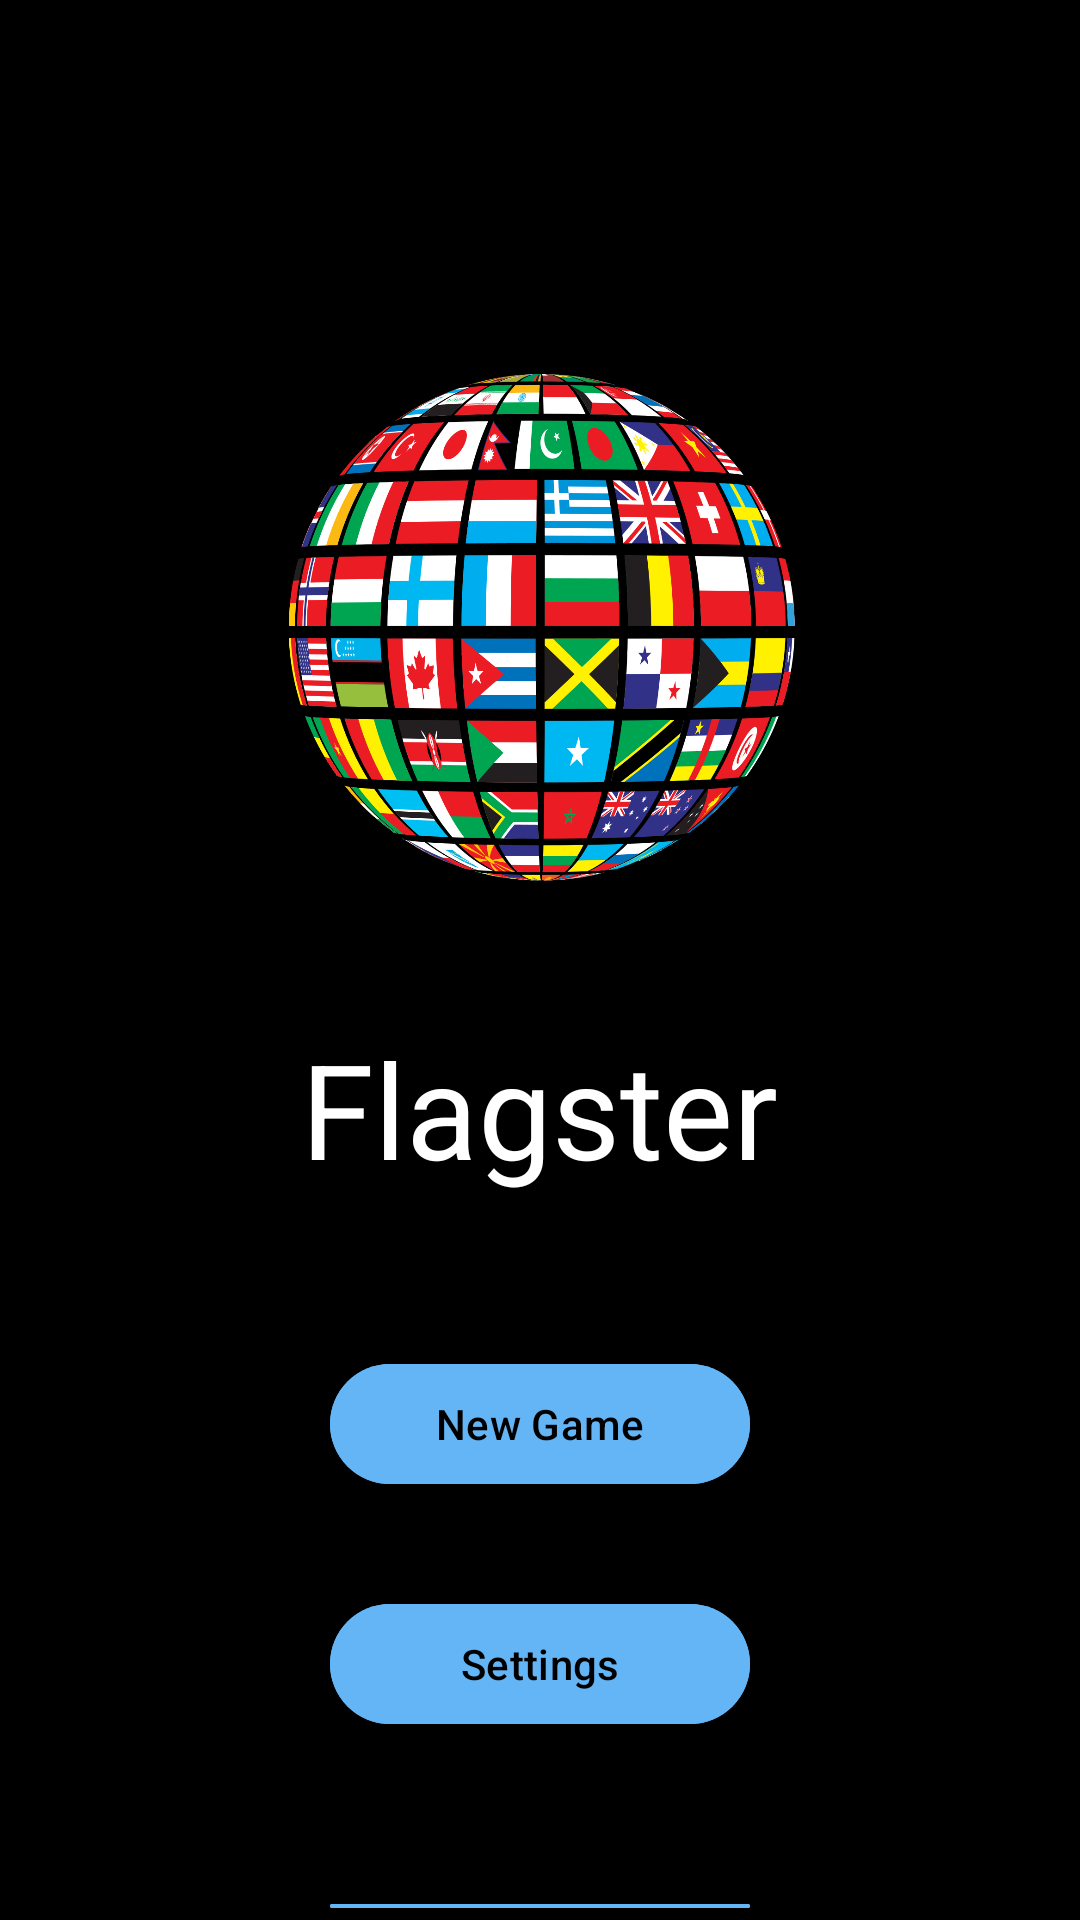

Reconstruct the res/layout file that produces this screen, plus the resources it refers to.
<!-- AndroidManifest.xml: application theme Theme.Flags -->
<!-- res/layout/home.xml -->
<?xml version="1.0" encoding="utf-8"?>
<LinearLayout
    xmlns:android="http://schemas.android.com/apk/res/android"
    xmlns:tools="http://schemas.android.com/tools"
    android:id="@+id/main"
    android:layout_width="match_parent"
    android:layout_height="match_parent"
    android:gravity="center_horizontal"
    android:background="#000000"
    android:backgroundTint="#000000"
    tools:context=".HomeActivity">

    <LinearLayout
        android:layout_width="match_parent"
        android:layout_height="match_parent"
        android:layout_gravity="top"
        android:layout_marginTop="50dp"
        android:orientation="vertical">

        <ImageView
            android:id="@+id/home_logo"
            android:layout_width="185dp"
            android:layout_height="220dp"
            android:layout_marginTop="50dp"
            android:layout_gravity="center_horizontal"
            android:src="@drawable/app_logo" />

        <TextView
            android:id="@+id/app_name"
            android:layout_width="wrap_content"
            android:layout_height="wrap_content"
            android:layout_marginTop="20dp"
            android:layout_gravity="center_horizontal"
            android:text="@string/app_title"
            android:textColor="#FFFFFF"
            android:textSize="44sp" />

        <com.google.android.material.button.MaterialButton
            android:id="@+id/home_new_game_btn"
            android:layout_width="140dp"
            android:layout_height="wrap_content"
            android:layout_gravity="center_horizontal"
            android:layout_marginTop="52dp"
            android:text="@string/home_new_game"
            android:textColor="@color/black"
            android:backgroundTint="@color/default_btn_col" />

        <com.google.android.material.button.MaterialButton
            android:id="@+id/home_settings_btn"
            android:layout_width="140dp"
            android:layout_height="wrap_content"
            android:layout_gravity="center_horizontal"
            android:layout_marginTop="32dp"
            android:backgroundTint="@color/default_btn_col"
            android:textColor="@color/black"
            android:text="@string/home_settings" />

        <com.google.android.material.button.MaterialButton
            android:id="@+id/home_exit_btn"
            android:layout_width="140dp"
            android:layout_height="wrap_content"
            android:layout_gravity="center_horizontal"
            android:layout_marginTop="52dp"
            android:backgroundTint="@color/default_btn_col"
            android:textColor="@color/black"
            android:text="@string/home_exit" />

    </LinearLayout>
</LinearLayout>
<!-- resources referenced by this layout -->
<resources>
  <color name="black">#FF000000</color>
  <color name="default_btn_col">#64B5F6</color>
  <!-- drawable app_logo: png bitmap (drawable, 360968 bytes) -->
  <string name="app_title">Flagster</string>
  <string name="home_exit">Exit</string>
  <string name="home_new_game">New Game</string>
  <string name="home_settings">Settings</string>
  <style name="Theme.Flags" parent="Base.Theme.Flags" />
  <style name="Base.Theme.Flags" parent="Theme.Material3.DayNight.NoActionBar">
          
          
      </style>
</resources>
